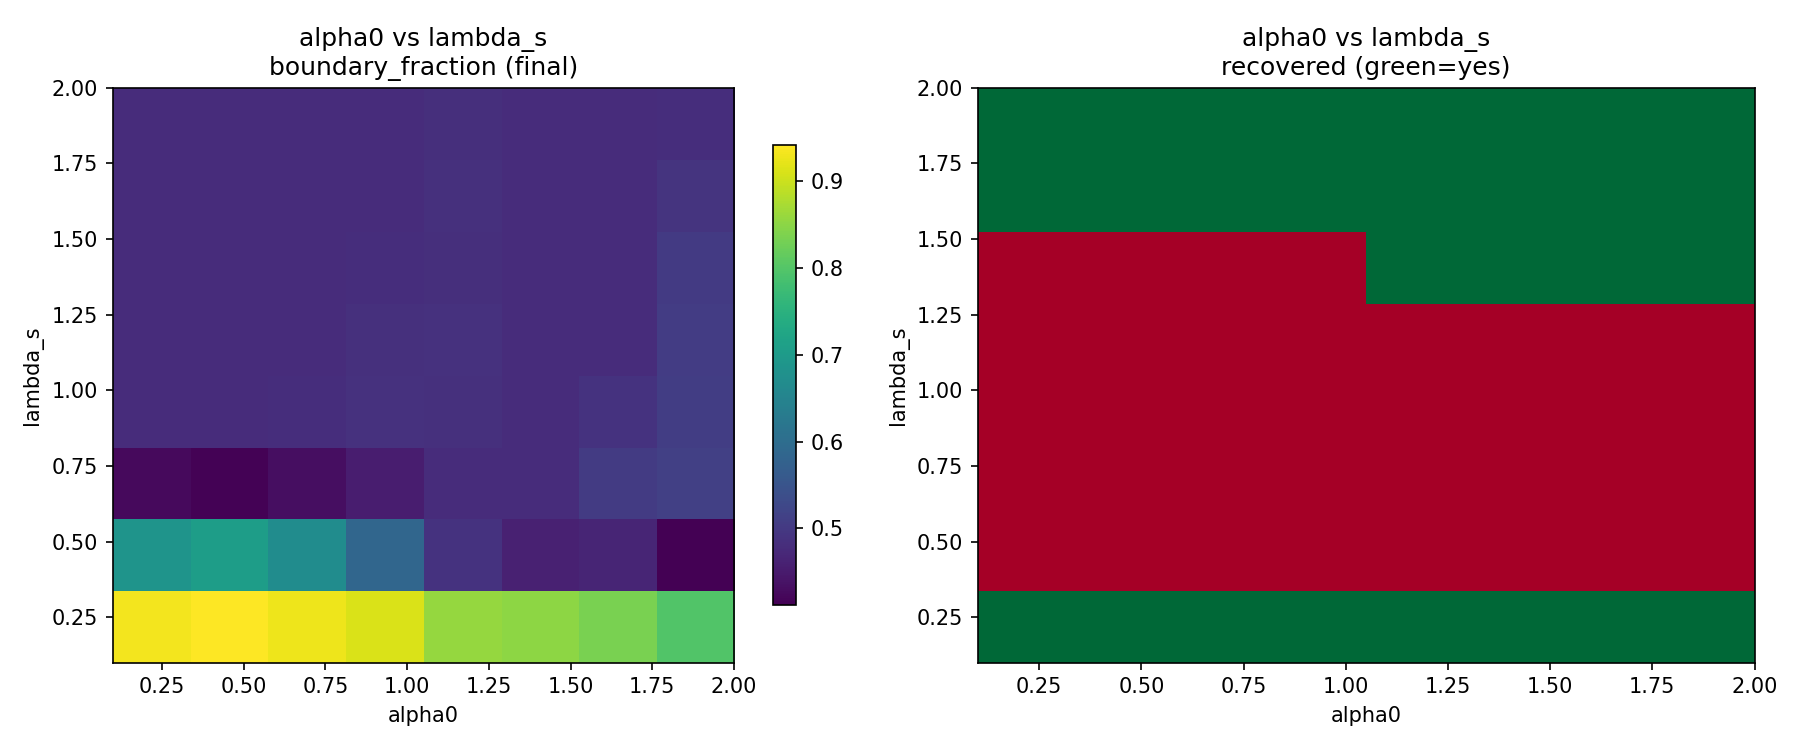

The file beside this chart, header and first rows:
alpha0, lambda_s, boundary_fraction, recovered
0.1000, 0.1000, 0.9325, 1
0.3714, 0.1000, 0.9415, 1
0.6429, 0.1000, 0.9271, 1
0.9143, 0.1000, 0.9118, 1
1.186, 0.1000, 0.8567, 1
1.457, 0.1000, 0.8514, 1
1.729, 0.1000, 0.8345, 1
2, 0.1000, 0.7986, 1
0.1000, 0.3714, 0.6866, 0
0.3714, 0.3714, 0.7059, 0
0.6429, 0.3714, 0.6686, 0
0.9143, 0.3714, 0.5866, 0
1.186, 0.3714, 0.4885, 0
1.457, 0.3714, 0.4605, 0
1.729, 0.3714, 0.4663, 0
2, 0.3714, 0.4117, 0
0.1000, 0.6429, 0.4245, 0
0.3714, 0.6429, 0.4141, 0
0.6429, 0.6429, 0.4305, 0
0.9143, 0.6429, 0.4531, 0
1.186, 0.6429, 0.4783, 0
1.457, 0.6429, 0.4784, 0
1.729, 0.6429, 0.5031, 0
2, 0.6429, 0.5125, 0
0.1000, 0.9143, 0.4784, 0
0.3714, 0.9143, 0.4784, 0
0.6429, 0.9143, 0.4803, 0
0.9143, 0.9143, 0.4876, 0
1.186, 0.9143, 0.4852, 0
1.457, 0.9143, 0.4784, 0
1.729, 0.9143, 0.4898, 0
2, 0.9143, 0.5088, 0
0.1000, 1.186, 0.4784, 0
0.3714, 1.186, 0.4784, 0
0.6429, 1.186, 0.4784, 0
0.9143, 1.186, 0.4858, 0
1.186, 1.186, 0.4876, 0
1.457, 1.186, 0.4784, 0
1.729, 1.186, 0.4784, 0
2, 1.186, 0.5059, 0
0.1000, 1.457, 0.4784, 0
0.3714, 1.457, 0.4784, 0
0.6429, 1.457, 0.4784, 0
0.9143, 1.457, 0.4817, 0
1.186, 1.457, 0.4841, 1
1.457, 1.457, 0.4784, 1
1.729, 1.457, 0.4784, 1
2, 1.457, 0.5012, 1
0.1000, 1.729, 0.4784, 1
0.3714, 1.729, 0.4784, 1
0.6429, 1.729, 0.4784, 1
0.9143, 1.729, 0.4784, 1
1.186, 1.729, 0.4845, 1
1.457, 1.729, 0.4784, 1
1.729, 1.729, 0.4784, 1
2, 1.729, 0.4921, 1
0.1000, 2, 0.4784, 1
0.3714, 2, 0.4784, 1
0.6429, 2, 0.4784, 1
0.9143, 2, 0.4784, 1
... 4 more rows
